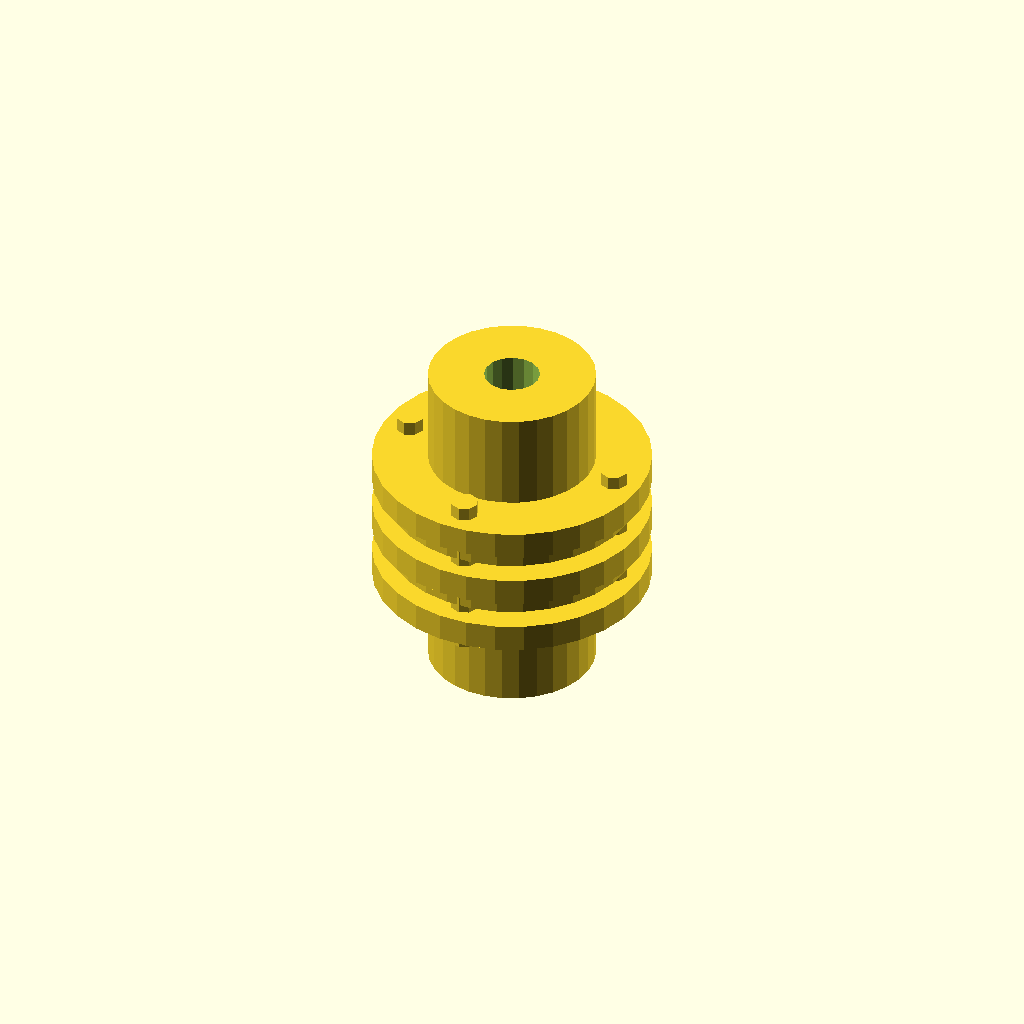
Cell 1: rendered with the file's own defaults.
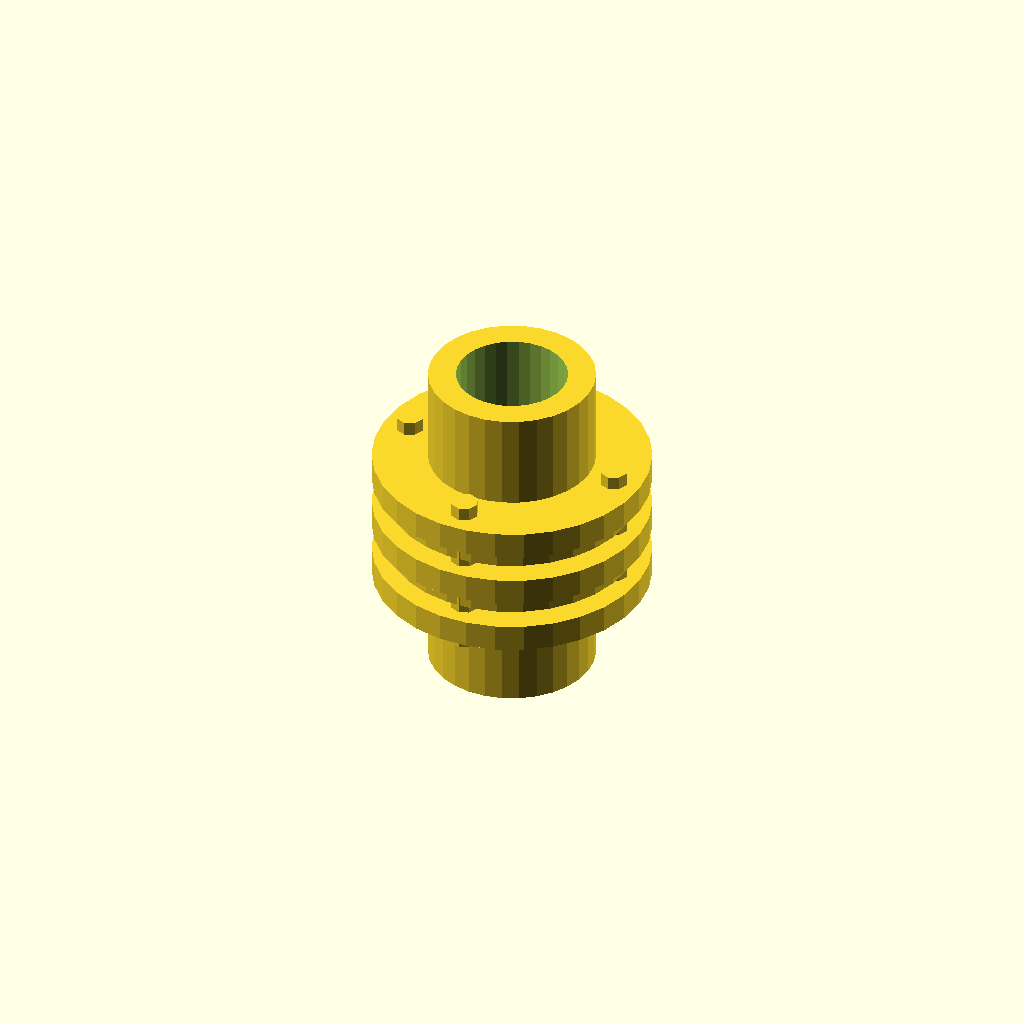
Cell 2: the same model with shaft_diameter = 20.
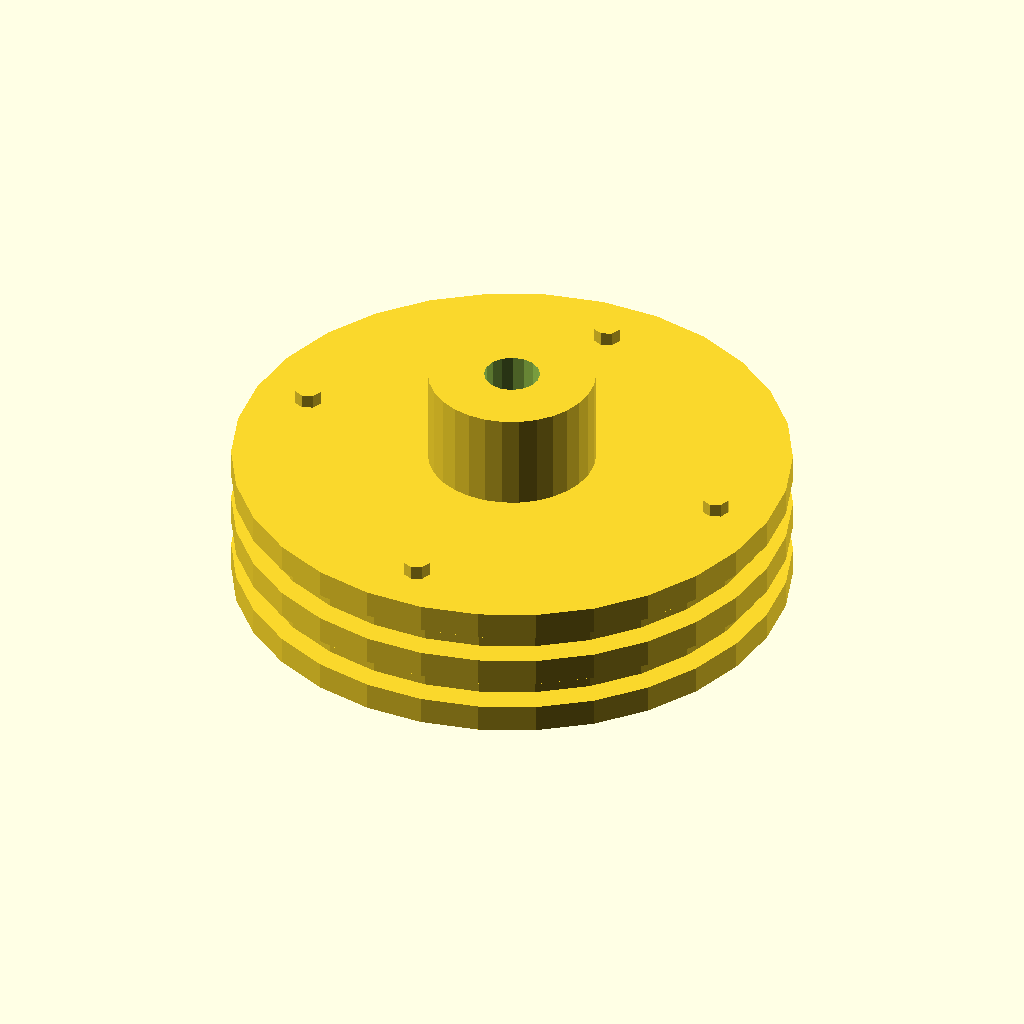
Cell 3: the same model with flange_diameter = 100.
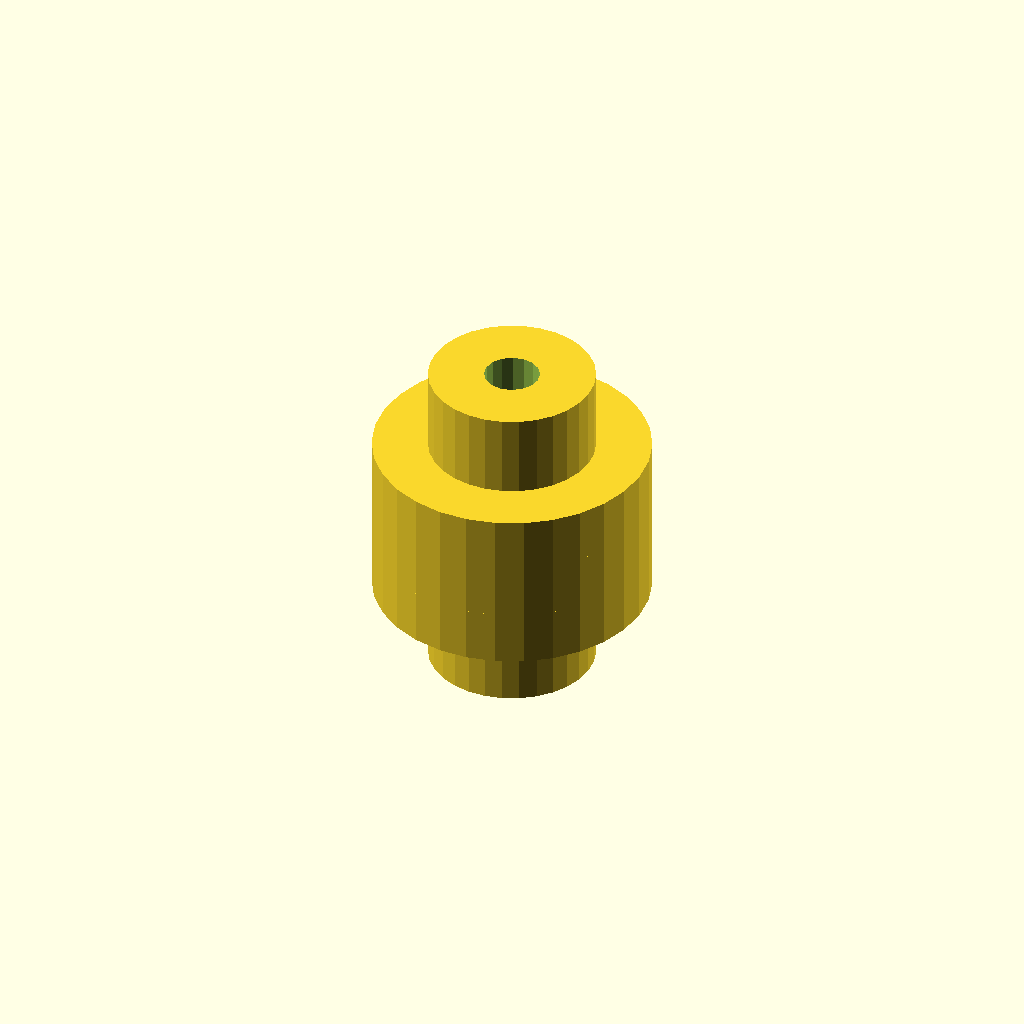
Cell 4 — flange_thickness set to 10, the other parameters unchanged.
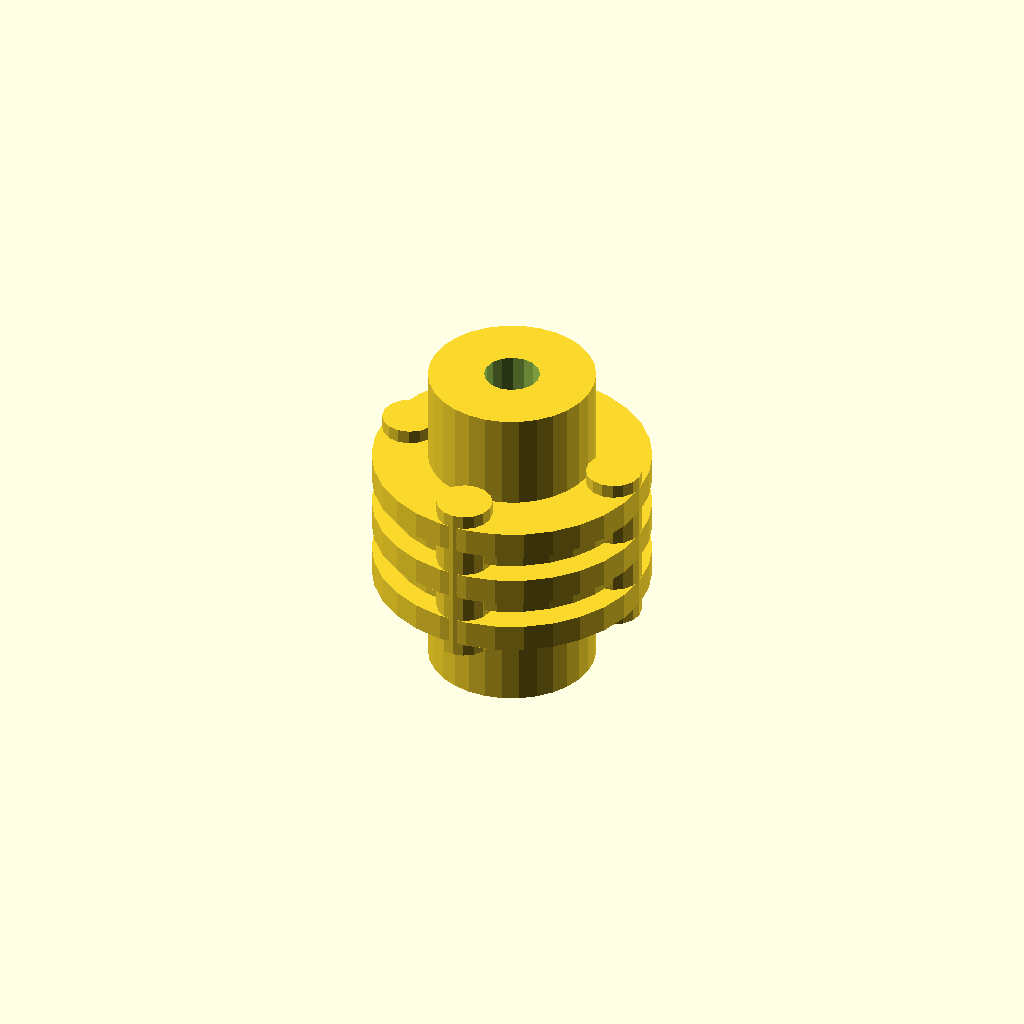
Cell 5: the same model with bolt_diameter = 10.
One fixed orthographic camera (rotation 55°, 0°, 25°; colour scheme Cornfield) for every cell.
OpenSCAD source file 2025-02-27/obj16_03-11-35/output_1/scad_file_2025-02-27_03-13-16.scad:

// Parameters
shaft_diameter = 10;
flange_diameter = 50;
flange_thickness = 5;
spacer_thickness = 2;
bolt_diameter = 5;
bolt_length = 20;
nut_size = 8;
nut_thickness = 4;
spacing = 10;

// Function to create a cylindrical component with a central bore
module craft() {
    difference() {
        cylinder(h = 20, d = 30, center = true);
        cylinder(h = 25, d = shaft_diameter, center = true);
    }
}

// Function to create a flange plate with bolt holes
module flange_plate() {
    difference() {
        cylinder(h = flange_thickness, d = flange_diameter, center = true);
        cylinder(h = flange_thickness + 2, d = shaft_diameter, center = true);
        for (i = [0:3]) {
            rotate([0, 0, i * 90])
                translate([flange_diameter / 2.5, 0, 0])
                cylinder(h = flange_thickness + 2, d = bolt_diameter, center = true);
        }
    }
}

// Function to create a spacer ring
module spacer_ring() {
    difference() {
        cylinder(h = spacer_thickness, d = flange_diameter - 5, center = true);
        cylinder(h = spacer_thickness + 2, d = shaft_diameter + 5, center = true);
    }
}

// Function to create a bolt
module bolt() {
    cylinder(h = bolt_length, d = bolt_diameter, center = true);
}

// Function to create a nut
module nut() {
    cylinder(h = nut_thickness, d = nut_size, $fn = 6, center = true);
}

// Assembly of the coupling
module coupling() {
    translate([0, 0, spacing * 3]) craft(); // Input craft
    translate([0, 0, spacing * 2]) flange_plate(); // First flange plate
    translate([0, 0, spacing * 1.5]) spacer_ring(); // First spacer ring
    translate([0, 0, spacing]) flange_plate(); // Second flange plate
    translate([0, 0, spacing * 0.5]) spacer_ring(); // Second spacer ring
    translate([0, 0, 0]) flange_plate(); // Third flange plate
    translate([0, 0, -spacing]) craft(); // Output craft

    // Bolts and nuts
    for (i = [0:3]) {
        rotate([0, 0, i * 90])
            translate([flange_diameter / 2.5, 0, spacing * 1.5])
            bolt();
        rotate([0, 0, i * 90])
            translate([flange_diameter / 2.5, 0, spacing * 2])
            nut();
        rotate([0, 0, i * 90])
            translate([flange_diameter / 2.5, 0, spacing * 0.5])
            bolt();
        rotate([0, 0, i * 90])
            translate([flange_diameter / 2.5, 0, 0])
            nut();
    }
}

// Render the coupling
coupling();
Parameter table extracted from the source (name, type, default, range or options):
shaft_diameter: number, default 10
flange_diameter: number, default 50
flange_thickness: number, default 5
spacer_thickness: number, default 2
bolt_diameter: number, default 5
bolt_length: number, default 20
nut_size: number, default 8
nut_thickness: number, default 4
spacing: number, default 10
